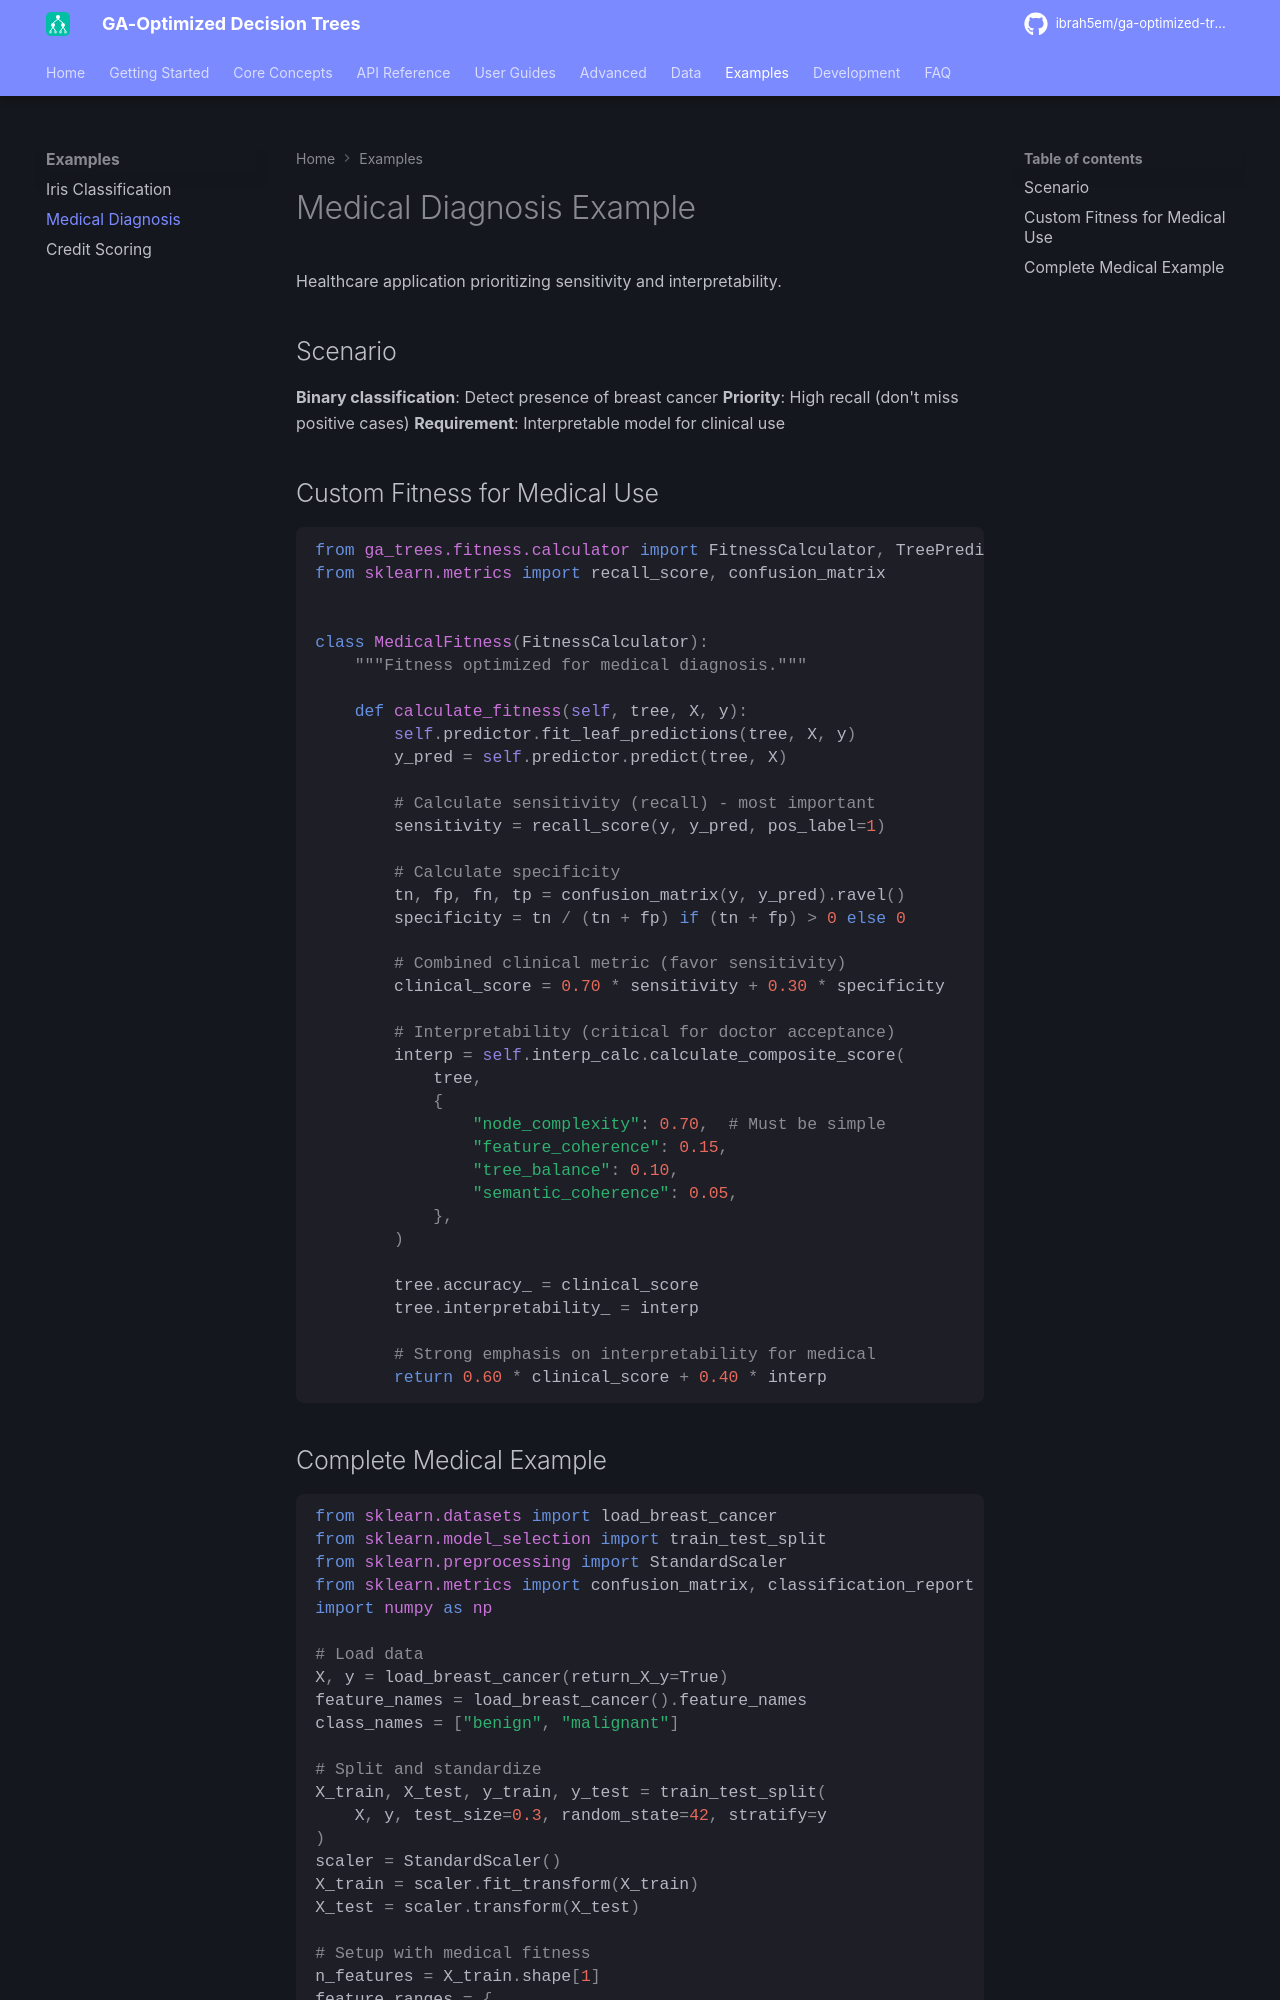

repository: ibrah5em/ga-optimized-trees · page: examples/medical/index.html · generator: mkdocs

# Medical Diagnosis Example

Healthcare application prioritizing sensitivity and interpretability.

## Scenario

**Binary classification**: Detect presence of breast cancer
**Priority**: High recall (don't miss positive cases)
**Requirement**: Interpretable model for clinical use

## Custom Fitness for Medical Use

```python
from ga_trees.fitness.calculator import FitnessCalculator, TreePredictor
from sklearn.metrics import recall_score, confusion_matrix


class MedicalFitness(FitnessCalculator):
    """Fitness optimized for medical diagnosis."""

    def calculate_fitness(self, tree, X, y):
        self.predictor.fit_leaf_predictions(tree, X, y)
        y_pred = self.predictor.predict(tree, X)

        # Calculate sensitivity (recall) - most important
        sensitivity = recall_score(y, y_pred, pos_label=1)

        # Calculate specificity
        tn, fp, fn, tp = confusion_matrix(y, y_pred).ravel()
        specificity = tn / (tn + fp) if (tn + fp) > 0 else 0

        # Combined clinical metric (favor sensitivity)
        clinical_score = 0.70 * sensitivity + 0.30 * specificity

        # Interpretability (critical for doctor acceptance)
        interp = self.interp_calc.calculate_composite_score(
            tree,
            {
                "node_complexity": 0.70,  # Must be simple
                "feature_coherence": 0.15,
                "tree_balance": 0.10,
                "semantic_coherence": 0.05,
            },
        )

        tree.accuracy_ = clinical_score
        tree.interpretability_ = interp

        # Strong emphasis on interpretability for medical
        return 0.60 * clinical_score + 0.40 * interp
```
